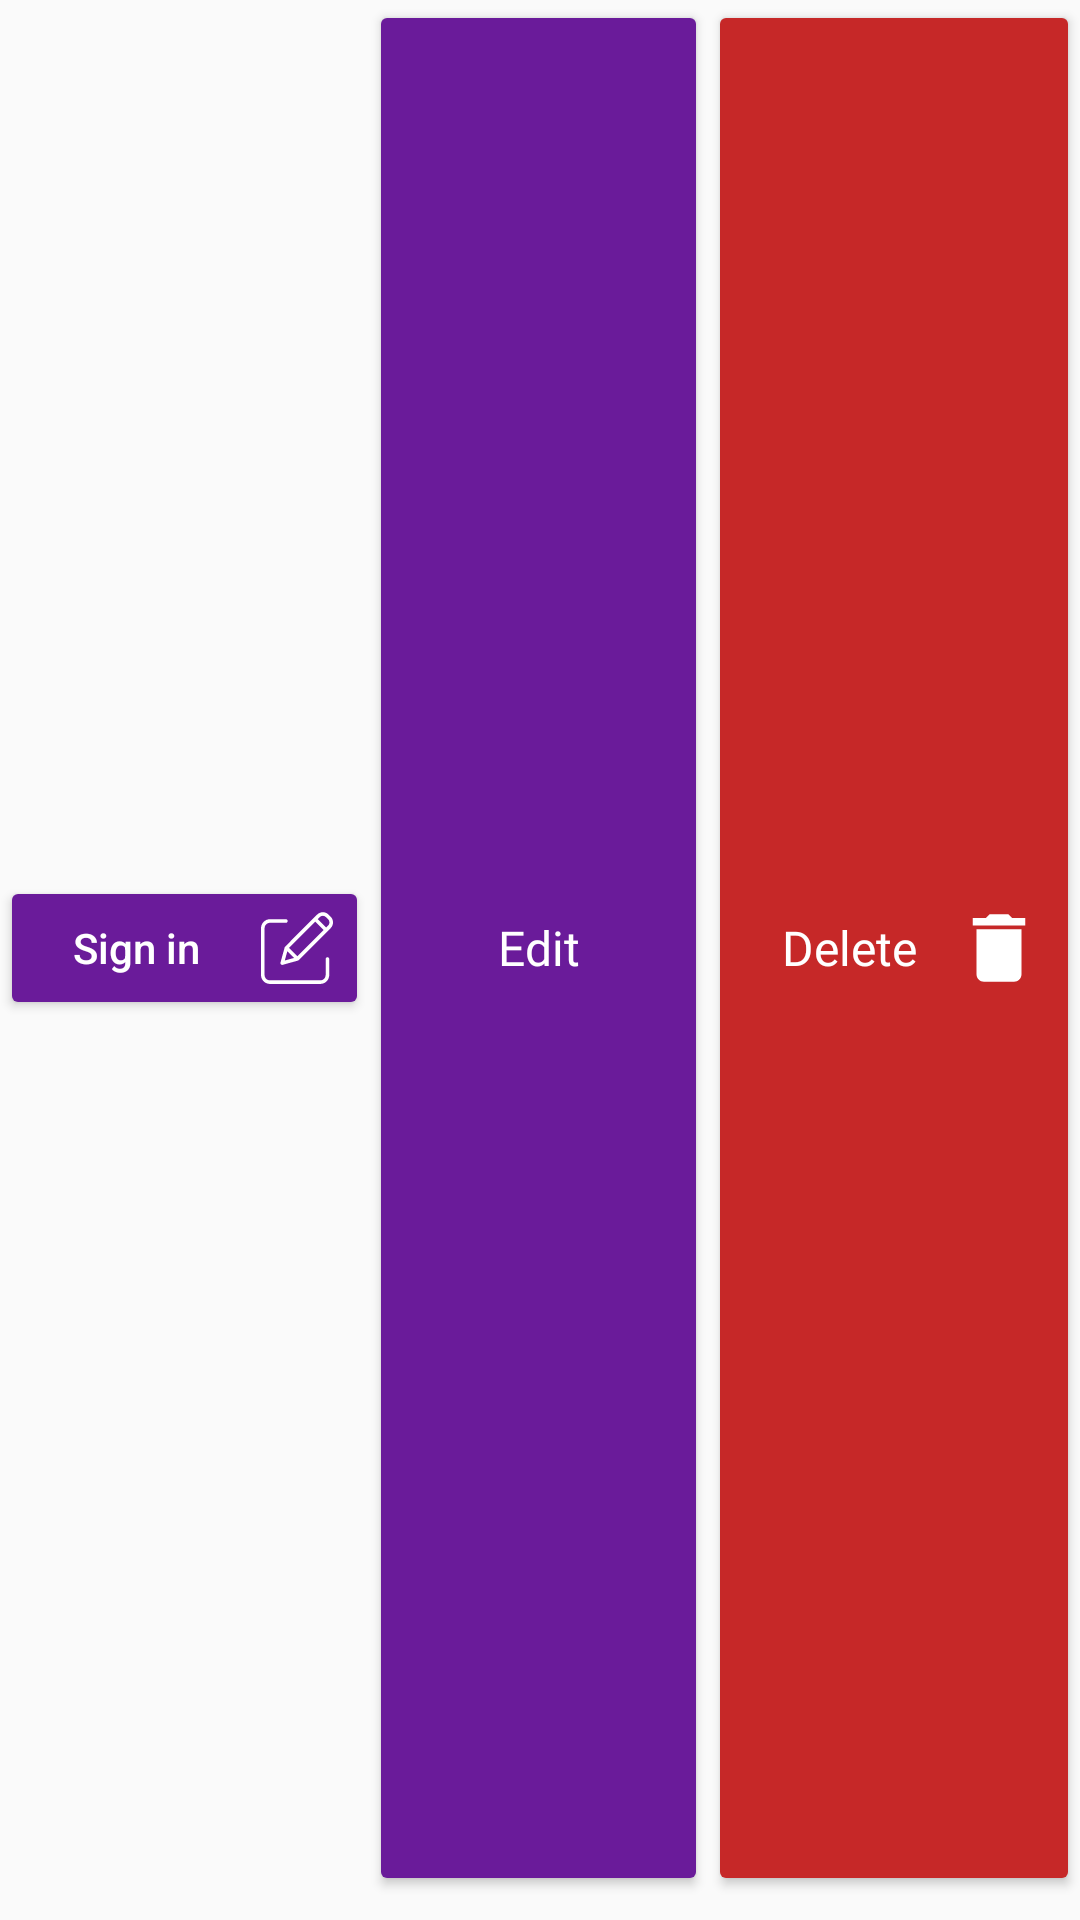

Write the Android layout XML for this screen, with the resource values it uses.
<!-- AndroidManifest.xml: application theme AppTheme -->
<!-- res/layout/dropdown_menu.xml -->
<?xml version="1.0" encoding="utf-8"?>
<LinearLayout xmlns:android="http://schemas.android.com/apk/res/android"
    xmlns:tools="http://schemas.android.com/tools"
    android:layout_width="match_parent"
    android:layout_height="wrap_content"
    android:orientation="horizontal"
    android:paddingBottom="8dp">

    <Button
        android:id="@+id/sign_btn"
        style="@style/Widget.AppCompat.Button.Colored"
        android:layout_width="wrap_content"
        android:layout_height="wrap_content"
        android:layout_gravity="center"
        android:layout_weight="1"
        android:drawableEnd="@drawable/signin"
        android:drawablePadding="8dp"
        android:drawableTint="#fff"
        android:text="Sign in"
        android:textAllCaps="false" />

    <Button
        android:id="@+id/edit_btn"
        style="@style/Widget.AppCompat.Button.Colored"
        android:layout_width="wrap_content"
        android:layout_height="match_parent"
        android:layout_weight="1"
        android:drawableEnd="@drawable/ic_edit"
        android:drawableTint="#fff"
        android:fontFamily="@font/archivo_narrow"
        android:text="Edit"
        android:textAllCaps="false"
        android:textSize="16sp"
        tools:visibility="visible" />

    <Button
        android:id="@+id/delete_btn"
        style="@style/Widget.AppCompat.Button.Colored"
        android:layout_width="wrap_content"
        android:layout_height="match_parent"
        android:layout_weight="1"
        android:backgroundTint="#C62828"
        android:drawableEnd="@drawable/ic_delete"
        android:drawableTint="#fff"
        android:fontFamily="@font/archivo_narrow"
        android:text="Delete"
        android:textAllCaps="false"
        android:textSize="16sp"
        tools:visibility="visible" />


</LinearLayout>
<!-- resources referenced by this layout -->
<resources>
  <!-- drawable ic_delete (drawable) -->
  <vector xmlns:android="http://schemas.android.com/apk/res/android"
      android:width="30dp"
      android:height="30dp"
      android:viewportWidth="24.0"
      android:viewportHeight="24.0">
      <path
          android:fillColor="#FF000000"
          android:pathData="M6,19c0,1.1 0.9,2 2,2h8c1.1,0 2,-0.9 2,-2V7H6v12zM19,4h-3.5l-1,-1h-5l-1,1H5v2h14V4z" />
  </vector>
  <style name="AppTheme" parent="Theme.AppCompat.Light.DarkActionBar">
          
          <item name="colorPrimary">@color/colorPrimary</item>
          <item name="colorPrimaryDark">@color/colorPrimaryDark</item>
          <item name="colorAccent">@color/colorAccent</item>
  
          <item name="android:windowDrawsSystemBarBackgrounds">true</item>
          <item name="android:statusBarColor">@color/colorPrimary</item>
  
          <item name="alertDialogTheme">@style/AppTheme.AlertDialog</item>
  
          <item name="actionButtonStyle">@style/AppTheme.Widget.ActionButton</item>
      </style>
  <color name="colorPrimary">#1E88E5</color>
  <color name="colorPrimaryDark">#3949AB</color>
  <color name="colorAccent">#6A1B9A</color>
  <style name="AppTheme.AlertDialog" parent="Theme.MaterialComponents.Light.Dialog">
          <item name="android:textAllCaps">false</item>
          <item name="android:textViewStyle">@style/MyDialog.DialogContent</item>
          <item name="android:fontFamily">@font/alice</item>
          <item name="buttonBarPositiveButtonStyle">@style/MyDialog.RaisedButton</item>
          <item name="buttonBarNegativeButtonStyle">@style/MyDialog.NegativeButton</item>
          <item name="buttonBarNeutralButtonStyle">@style/MyDialog.RaisedButton</item>
          <item name="dialogCornerRadius">16dp</item>
          <item name="android:paddingBottom">2dp</item>
      </style>
  <style name="AppTheme.Widget.ActionButton" parent="@style/Widget.AppCompat.ActionButton">
          <item name="textAllCaps">false</item>
      </style>
  <style name="MyDialog.DialogContent" parent="@style/TextAppearance.AppCompat.Body1">
          <item name="android:textSize">16sp</item>
          <item name="android:textColor">?android:textColorSecondary</item>
          <item name="android:gravity">start</item>
          <item name="android:fontFamily">@font/alice</item>
      </style>
  <style name="MyDialog.RaisedButton" parent="@style/Widget.AppCompat.Button.Colored">
          <item name="android:fontFamily">@font/alice</item>
          <item name="android:textStyle">bold</item>
          <item name="android:background">@drawable/dialog_button</item>
          <item name="android:elevation">4dp</item>
          <item name="android:layout_marginStart">6dp</item>
          <item name="android:layout_marginEnd">6dp</item>
      </style>
  <style name="MyDialog.NegativeButton" parent="@style/Widget.AppCompat.Button.Colored">
          <item name="android:fontFamily">@font/alice</item>
          <item name="android:background">@android:color/transparent</item>
          <item name="android:layout_marginStart">6dp</item>
          <item name="android:layout_marginEnd">6dp</item>
          <item name="android:textColor">@color/colorPrimaryDark</item>
      </style>
  <!-- drawable dialog_button (drawable) -->
  <?xml version="1.0" encoding="utf-8"?>
  <shape xmlns:android="http://schemas.android.com/apk/res/android"
      android:shape="rectangle">
      <solid android:color="@color/colorPrimaryDark" />
      <corners android:radius="16dp" />
      <stroke
          android:width="1dp"
          android:color="#303F9F" />
  </shape>
</resources>
